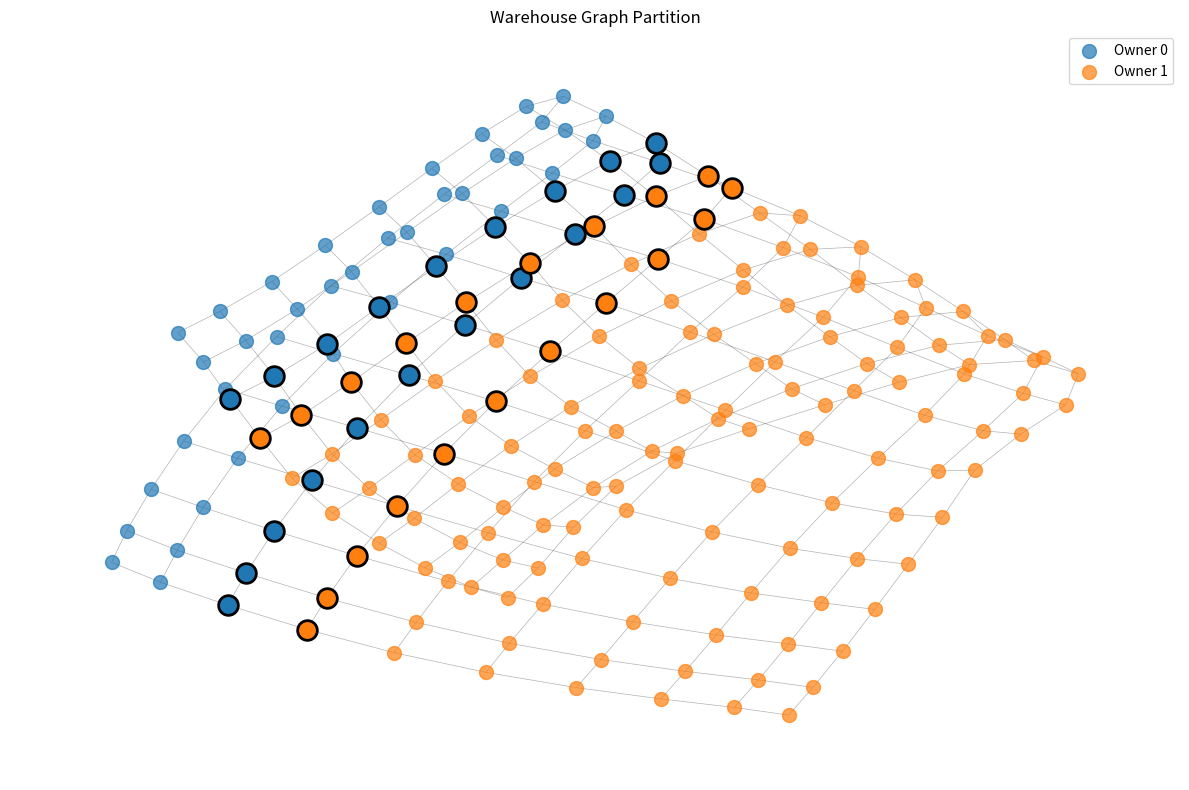

Here is the Python script that generated this plot:
"""
Graph Partitioning and Tile Assignment

Implements Voronoi partitioning to assign warehouse graph nodes to memory owners.
Handles boundary detection and halo region calculation.
"""

from typing import Dict, List, Set, Tuple
import networkx as nx


class WarehousePartition:
    """Partitions warehouse graph into regions managed by different memory owners"""
    
    def __init__(self, graph: nx.Graph):
        self.graph = graph
        self.owner_assignments = {}  # node_id -> owner_id
        self.owner_regions = {}  # owner_id -> Set[node_id]
        self.boundary_nodes = {}  # owner_id -> Set[node_id] (boundary of their region)
        self.halo_regions = {}  # owner_id -> Set[node_id] (includes neighbor boundaries)
    
    def voronoi_partition(self, seeds: Dict[int, int]) -> Dict[int, Set[int]]:
        """
        Partition graph using Voronoi cells from seed nodes
        
        Args:
            seeds: Dict mapping owner_id -> seed_node_id
            
        Returns:
            Dict mapping owner_id -> Set of managed nodes
        """
        # Initialize distances and assignments
        distances = {node: float('inf') for node in self.graph.nodes}
        assignments = {}
        
        # Set seed distances to 0
        queue = []
        for owner_id, seed_node in seeds.items():
            distances[seed_node] = 0
            assignments[seed_node] = owner_id
            queue.append((0, seed_node, owner_id))
        
        # Dijkstra-like expansion
        queue.sort()
        
        while queue:
            dist, node, owner_id = queue.pop(0)
            
            if dist > distances[node]:
                continue
            
            # Expand to neighbors
            for neighbor in self.graph.neighbors(node):
                edge_weight = self.graph[node][neighbor].get('weight', 1.0)
                new_dist = dist + edge_weight
                
                if new_dist < distances[neighbor]:
                    distances[neighbor] = new_dist
                    assignments[neighbor] = owner_id
                    queue.append((new_dist, neighbor, owner_id))
                    queue.sort()
        
        # Group nodes by owner
        regions = {}
        for node, owner_id in assignments.items():
            if owner_id not in regions:
                regions[owner_id] = set()
            regions[owner_id].add(node)
        
        # Update internal state
        self.owner_assignments = assignments
        self.owner_regions = regions
        self._compute_boundaries()
        self._compute_halos()
        
        return regions
    
    def get_owner(self, node_id: int) -> int:
        """Get the owner ID for a specific node"""
        return self.owner_assignments.get(node_id, -1)
    
    def get_region(self, owner_id: int) -> Set[int]:
        """Get all nodes managed by an owner"""
        return self.owner_regions.get(owner_id, set())
    
    def get_boundary_nodes(self, owner_id: int) -> Set[int]:
        """Get boundary nodes for an owner's region"""
        return self.boundary_nodes.get(owner_id, set())
    
    def get_halo_region(self, owner_id: int) -> Set[int]:
        """Get halo region (own + neighbor boundaries) for an owner"""
        return self.halo_regions.get(owner_id, set())
    
    def get_neighbor_owners(self, owner_id: int) -> Set[int]:
        """Get IDs of neighboring owners"""
        if owner_id not in self.owner_regions:
            return set()
        
        neighbors = set()
        for node in self.boundary_nodes.get(owner_id, set()):
            for neighbor_node in self.graph.neighbors(node):
                neighbor_owner = self.owner_assignments.get(neighbor_node)
                if neighbor_owner is not None and neighbor_owner != owner_id:
                    neighbors.add(neighbor_owner)
        
        return neighbors
    
    def _compute_boundaries(self):
        """Compute boundary nodes for each owner's region"""
        self.boundary_nodes = {}
        
        for owner_id, region in self.owner_regions.items():
            boundary = set()
            
            for node in region:
                # Check if node has neighbors in other regions
                for neighbor in self.graph.neighbors(node):
                    neighbor_owner = self.owner_assignments.get(neighbor)
                    if neighbor_owner != owner_id:
                        boundary.add(node)
                        break
            
            self.boundary_nodes[owner_id] = boundary
    
    def _compute_halos(self, halo_depth: int = 1):
        """Compute halo regions including neighbor boundaries"""
        self.halo_regions = {}
        
        for owner_id, region in self.owner_regions.items():
            halo = region.copy()  # Start with own region
            
            # Add neighbor boundary nodes within halo_depth
            current_boundary = self.boundary_nodes.get(owner_id, set())
            
            for depth in range(halo_depth):
                next_boundary = set()
                
                for boundary_node in current_boundary:
                    for neighbor in self.graph.neighbors(boundary_node):
                        neighbor_owner = self.owner_assignments.get(neighbor)
                        if neighbor_owner != owner_id:
                            halo.add(neighbor)
                            next_boundary.add(neighbor)
                
                current_boundary = next_boundary
            
            self.halo_regions[owner_id] = halo
    
    def visualize_partition(self, node_positions: Dict[int, Tuple[float, float]] = None):
        """Create a visualization of the partition (requires matplotlib)"""
        try:
            import matplotlib.pyplot as plt
            import matplotlib.colors as mcolors
        except ImportError:
            print("Matplotlib not available for visualization")
            return
        
        if node_positions is None:
            node_positions = nx.spring_layout(self.graph)
        
        # Create color map for owners
        owners = list(self.owner_regions.keys())
        colors = list(mcolors.TABLEAU_COLORS.values())[:len(owners)]
        color_map = {owner: colors[i % len(colors)] for i, owner in enumerate(owners)}
        
        plt.figure(figsize=(12, 8))
        
        # Draw edges
        nx.draw_networkx_edges(self.graph, node_positions, alpha=0.3, width=0.5)
        
        # Draw nodes by owner
        for owner_id, region in self.owner_regions.items():
            node_list = list(region)
            nx.draw_networkx_nodes(
                self.graph, node_positions,
                nodelist=node_list,
                node_color=color_map[owner_id],
                node_size=100,
                alpha=0.7,
                label=f'Owner {owner_id}'
            )
        
        # Highlight boundary nodes
        for owner_id, boundaries in self.boundary_nodes.items():
            if boundaries:
                nx.draw_networkx_nodes(
                    self.graph, node_positions,
                    nodelist=list(boundaries),
                    node_color=color_map[owner_id],
                    node_size=200,
                    alpha=1.0,
                    edgecolors='black',
                    linewidths=2
                )
        
        plt.title("Warehouse Graph Partition")
        plt.legend()
        plt.axis('off')
        plt.tight_layout()
        plt.show()


def create_example_partition(num_owners: int = 2) -> Tuple[nx.Graph, WarehousePartition]:
    """Create an example warehouse graph with partition"""
    
    # Create a simple warehouse graph (grid-like with some irregularities)
    G = nx.grid_2d_graph(10, 20)  # 10x20 grid
    
    # Convert to simple node IDs
    mapping = {node: i for i, node in enumerate(G.nodes())}
    G = nx.relabel_nodes(G, mapping)
    
    # Add some weights to edges (representing distances/costs)
    for u, v in G.edges():
        G[u][v]['weight'] = 1.0  # Uniform weights for simplicity
    
    # Create partition
    partition = WarehousePartition(G)
    
    # Choose seed nodes (roughly evenly spaced)
    nodes = list(G.nodes())
    num_nodes = len(nodes)
    seeds = {}
    
    for i in range(num_owners):
        seed_idx = (i * num_nodes) // num_owners
        seeds[i] = nodes[seed_idx]
    
    # Perform Voronoi partitioning
    regions = partition.voronoi_partition(seeds)
    
    print(f"Created partition with {num_owners} owners:")
    for owner_id, region in regions.items():
        boundary_count = len(partition.get_boundary_nodes(owner_id))
        halo_count = len(partition.get_halo_region(owner_id))
        neighbors = partition.get_neighbor_owners(owner_id)
        
        print(f"  Owner {owner_id}: {len(region)} nodes, "
              f"{boundary_count} boundary, {halo_count} halo, "
              f"neighbors: {neighbors}")
    
    return G, partition


if __name__ == "__main__":
    # Example usage
    graph, partition = create_example_partition(num_owners=2)
    
    # Visualize (if matplotlib available)
    partition.visualize_partition()
